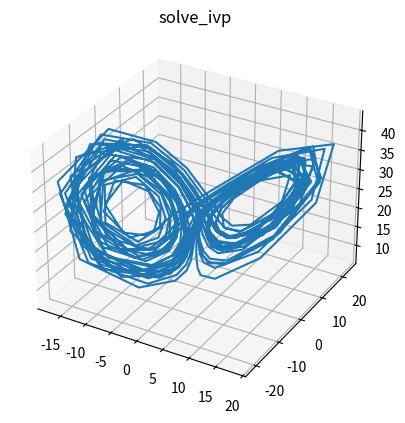

Source code (Python):
import numpy as np
from scipy.integrate import solve_ivp
import matplotlib.pyplot as plt

sigma = 10
rho = 28
beta = 8/3
x0 = 0
y0 = 1
z0 = 20
t = np.linspace(0, 15, 300)

def func(t, state, sigma, beta, rho):
    x, y, z = state
    dx = sigma * (y-x)
    dy = x*(rho-z)-y
    dz = x*y-beta*z
    return [dx, dy, dz]
p = (sigma, beta, rho)

y0 = [0, 1.0, 20.0]
t_span = (0.0, 40.0)

result_ivp = solve_ivp(func, t_span, y0, args = p)

print(result_ivp)

fig = plt.figure()

ax = fig.add_subplot(1, 1, 1,  projection='3d')#t_span linspaceом пробить 
ax.plot(result_ivp.y[0], result_ivp.y[1], result_ivp.y[2])
ax.set_title("solve_ivp")
plt.show()